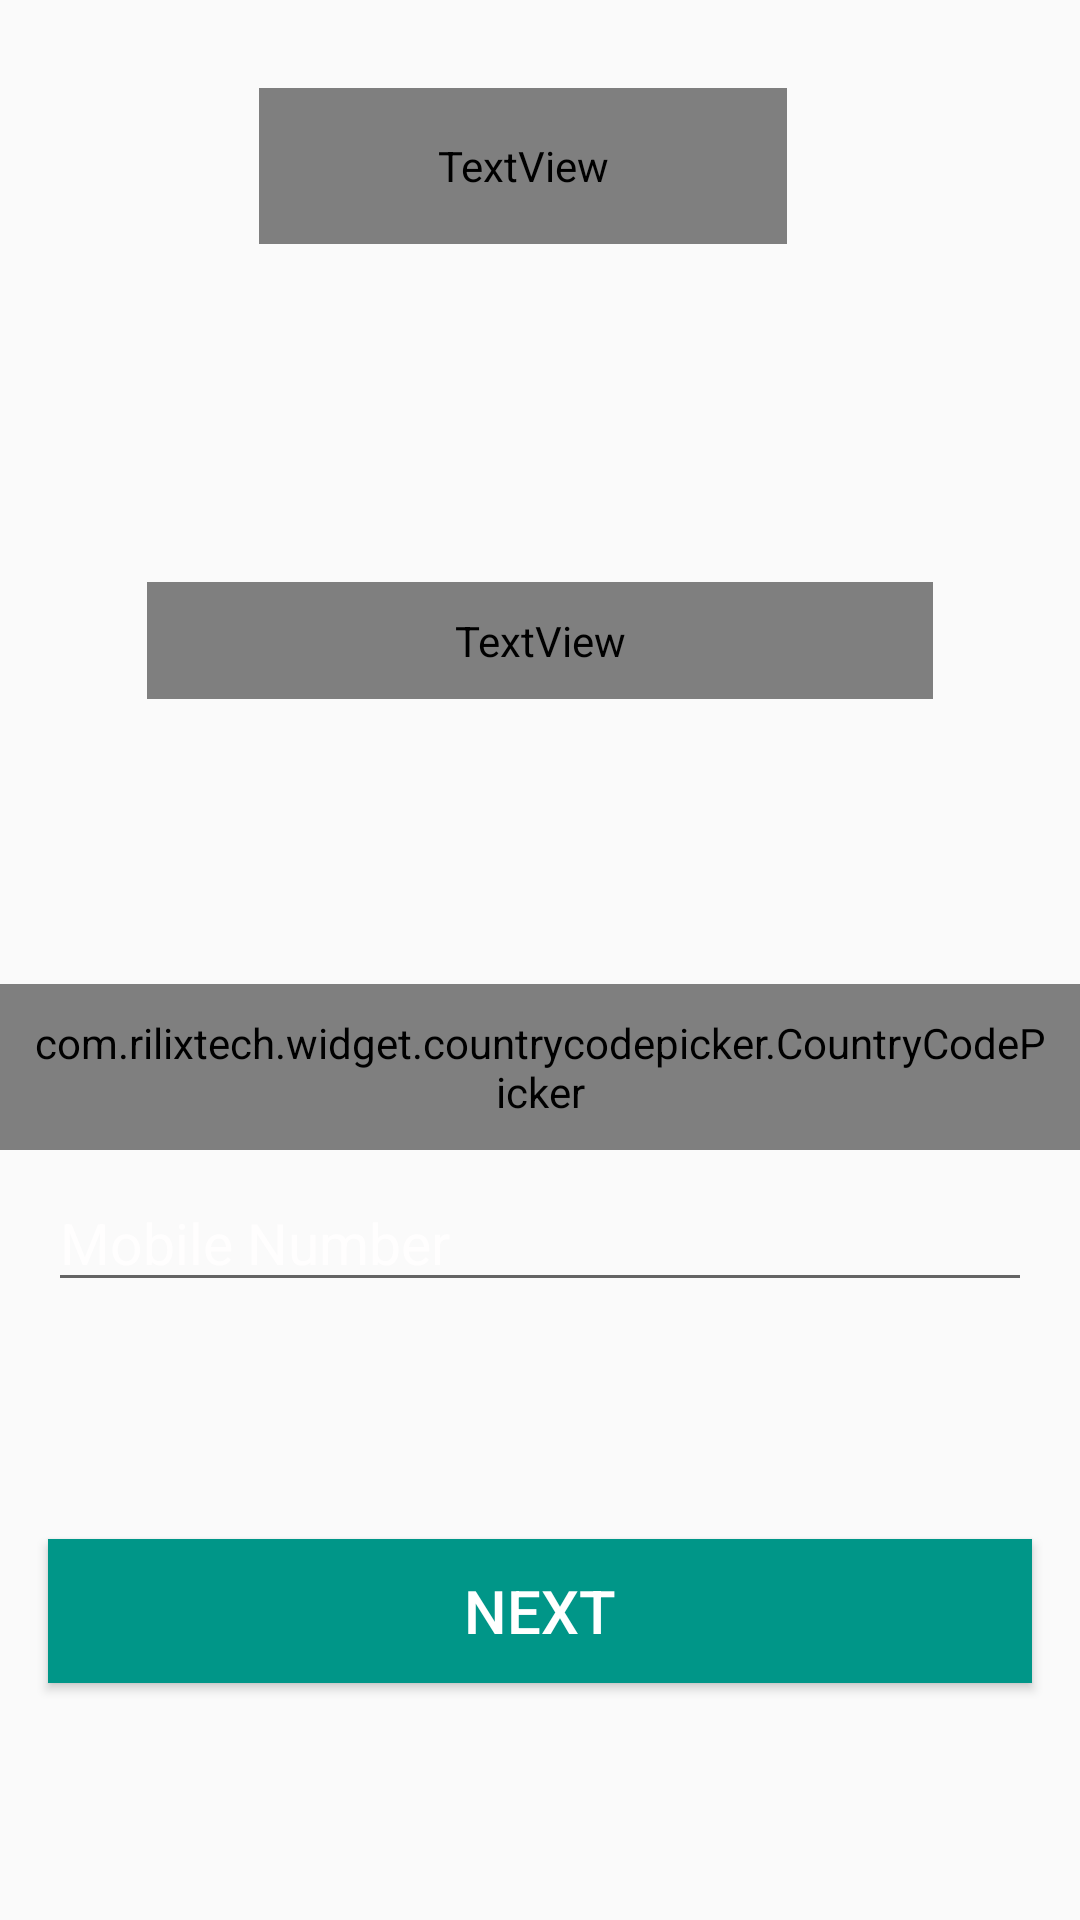

Layout XML and referenced resources for this Android screen:
<!-- AndroidManifest.xml: application theme AppTheme -->
<!-- res/layout/activity_register_user.xml -->
<?xml version="1.0" encoding="utf-8"?>
<androidx.constraintlayout.widget.ConstraintLayout xmlns:android="http://schemas.android.com/apk/res/android"
    xmlns:app="http://schemas.android.com/apk/res-auto"
    xmlns:tools="http://schemas.android.com/tools"
    android:layout_width="match_parent"
    android:layout_height="match_parent"
    android:background="@drawable/epparmentreg"
    tools:context=".Register_user">

    <TextView
        android:id="@+id/textView"
        android:layout_width="176dp"
        android:layout_height="52dp"
        android:background="#6F65F3E2"
        android:fontFamily="@font/alike_angular"
        android:text="Register"
        android:textAlignment="center"
        android:textColor="#090101"
        android:textSize="36sp"
        android:textStyle="bold"
        app:layout_constraintBottom_toBottomOf="parent"
        app:layout_constraintEnd_toEndOf="parent"
        app:layout_constraintHorizontal_bias="0.47"
        app:layout_constraintStart_toStartOf="parent"
        app:layout_constraintTop_toTopOf="parent"
        app:layout_constraintVertical_bias="0.05" />

    <TextView
        android:id="@+id/textView2"
        android:layout_width="262dp"
        android:layout_height="39dp"
        android:fontFamily="@font/alike_angular"
        android:text="Create New Account"
        android:textAlignment="center"
        android:textColor="#FCFFFFFF"
        android:textSize="24sp"
        android:textStyle="bold"
        app:layout_constraintBottom_toBottomOf="parent"
        app:layout_constraintEnd_toEndOf="parent"
        app:layout_constraintStart_toStartOf="parent"
        app:layout_constraintTop_toTopOf="parent"
        app:layout_constraintVertical_bias="0.323" />


    <com.rilixtech.widget.countrycodepicker.CountryCodePicker
        android:id="@+id/ccp"
        android:layout_width="wrap_content"
        android:layout_height="wrap_content"
        android:padding="10dp"
        app:layout_constraintBottom_toBottomOf="parent"
        app:layout_constraintEnd_toEndOf="parent"
        app:layout_constraintStart_toStartOf="parent"
        app:layout_constraintTop_toBottomOf="@+id/textView2"
        app:layout_constraintVertical_bias="0.26999998" />

    <EditText
        android:id="@+id/phone"
        android:layout_width="0dp"
        android:layout_height="wrap_content"
        android:layout_marginStart="16dp"
        android:layout_marginTop="8dp"
        android:layout_marginEnd="16dp"
        android:ems="10"
        android:hint="Mobile Number"
        android:inputType="phone"
        android:textColor="#F2F1F3"
        android:textColorHint="#FFFEFE"
        android:textSize="19sp"
        app:layout_constraintBottom_toBottomOf="parent"
        app:layout_constraintEnd_toEndOf="parent"
        app:layout_constraintStart_toStartOf="parent"
        app:layout_constraintTop_toBottomOf="@+id/ccp"
        app:layout_constraintVertical_bias="0.0">

    </EditText>

    <Button
        android:id="@+id/nextBtn"
        android:layout_width="0dp"
        android:layout_height="wrap_content"
        android:layout_marginStart="16dp"
        android:layout_marginTop="16dp"
        android:layout_marginEnd="16dp"
        android:background="#009688"
        android:text="NEXT"
        android:textColor="#FFFFFF"
        android:textSize="20sp"
        app:layout_constraintBottom_toBottomOf="parent"
        app:layout_constraintEnd_toEndOf="parent"
        app:layout_constraintHorizontal_bias="0.0"
        app:layout_constraintStart_toStartOf="parent"
        app:layout_constraintTop_toBottomOf="@+id/state"
        app:layout_constraintVertical_bias="0.19" />

    <ProgressBar
        android:id="@+id/progressBar"
        style="?android:attr/progressBarStyle"
        android:layout_width="wrap_content"
        android:layout_height="wrap_content"
        android:layout_marginStart="16dp"
        android:layout_marginTop="8dp"
        android:visibility="invisible"
        app:layout_constraintStart_toStartOf="parent"
        app:layout_constraintTop_toBottomOf="@+id/phone" />

    <TextView
        android:id="@+id/state"
        android:layout_width="0dp"
        android:layout_height="wrap_content"
        android:layout_marginStart="16dp"
        android:layout_marginEnd="8dp"
        android:text="Sending OTP.."
        android:textColor="#FFEB3B"
        android:textSize="18sp"
        android:visibility="invisible"
        app:layout_constraintBottom_toBottomOf="@+id/progressBar"
        app:layout_constraintEnd_toEndOf="parent"
        app:layout_constraintStart_toEndOf="@+id/progressBar"
        app:layout_constraintTop_toTopOf="@+id/progressBar" />

    <EditText
        android:id="@+id/codeEnter"
        android:layout_width="0dp"
        android:layout_height="wrap_content"
        android:layout_marginStart="16dp"
        android:layout_marginTop="8dp"
        android:layout_marginEnd="16dp"
        android:layout_marginBottom="32dp"
        android:ems="10"
        android:hint="Enter OTP"
        android:inputType="number"
        android:textColor="#FFFFFF"
        android:textColorHighlight="#E8E9EE"
        android:textColorHint="#DEDFE6"
        android:visibility="invisible"
        app:layout_constraintBottom_toTopOf="@+id/nextBtn"
        app:layout_constraintEnd_toEndOf="parent"
        app:layout_constraintHorizontal_bias="0.0"
        app:layout_constraintStart_toStartOf="parent"
        app:layout_constraintTop_toBottomOf="@+id/phone"
        app:layout_constraintVertical_bias="0.0" />

    <TextView
        android:id="@+id/resendOtpBtn"
        android:layout_width="wrap_content"
        android:layout_height="wrap_content"
        android:text="Resend"
        android:textColor="#FFEB3B"
        android:visibility="invisible"
        app:layout_constraintBottom_toBottomOf="@+id/codeEnter"
        app:layout_constraintEnd_toEndOf="parent"
        app:layout_constraintHorizontal_bias="0.92"
        app:layout_constraintStart_toEndOf="@+id/progressBar"
        app:layout_constraintTop_toTopOf="@+id/codeEnter" />


</androidx.constraintlayout.widget.ConstraintLayout>
<!-- resources referenced by this layout -->
<resources>
  <style name="AppTheme" parent="Theme.AppCompat.Light.DarkActionBar">
  
          
          <item name="colorPrimary">@color/gray</item>
          <item name="textAppearanceButton">@style/TextAppearance.App.Button</item>
          <item name="colorPrimaryDark">@color/colorPrimaryDark</item>
          <item name="colorAccent">@color/colorAccent</item>
      </style>
  <style name="TextAppearance.App.Button" parent="TextAppearance.MaterialComponents.Button">
  
          <item name="android:backgroundTint">@color/lightblue</item>
      </style>
  <!-- not gathered from this repository: default colours our renderer supplied (Android Studio template values) -->
  <color name="colorPrimaryDark">#FF3700B3</color>
  <color name="colorAccent">#FF03DAC5</color>
</resources>
